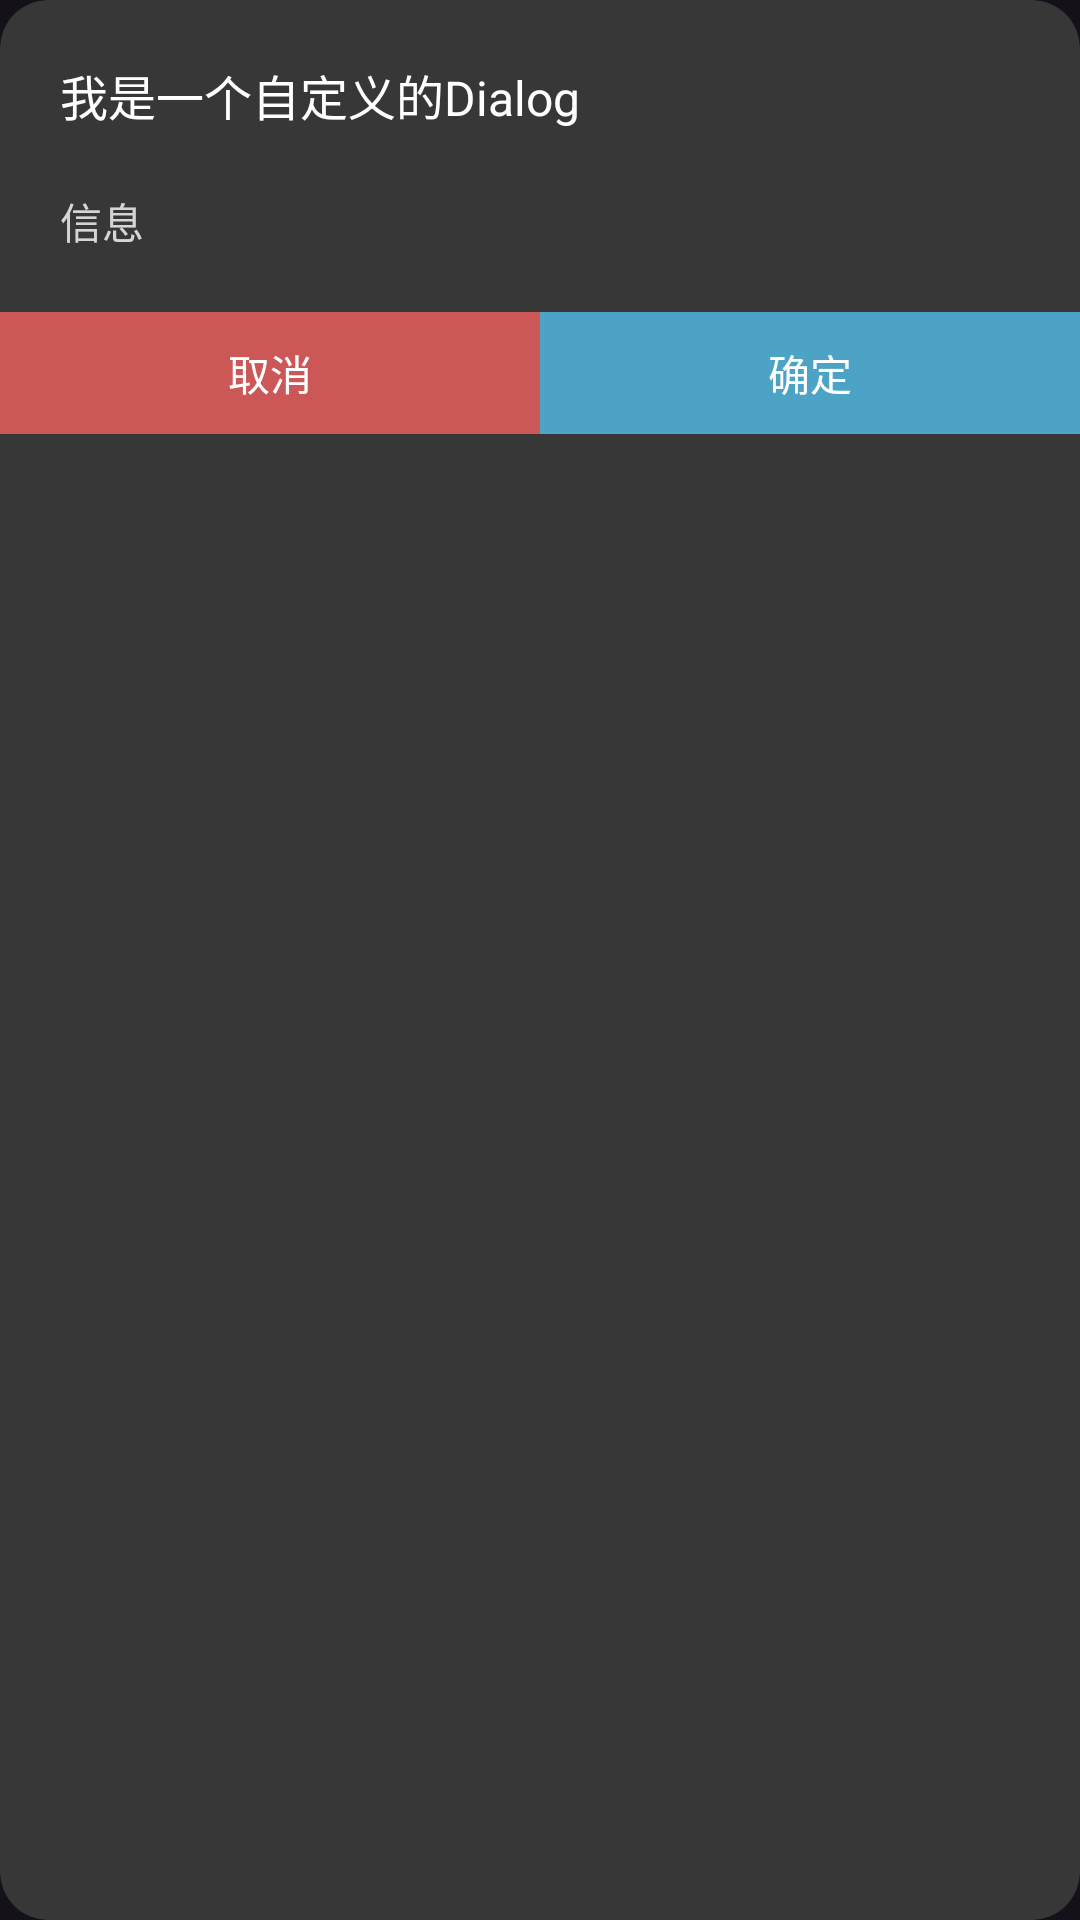

Write the Android layout XML for this screen, with the resource values it uses.
<!-- AndroidManifest.xml: application theme Theme.My_video_player -->
<!-- res/layout/fragment_my_dialog.xml -->
<?xml version="1.0" encoding="utf-8"?>
<LinearLayout xmlns:android="http://schemas.android.com/apk/res/android"
    android:layout_width="268dp"
    android:layout_height="wrap_content"
    android:background="@drawable/dialog_background"
    android:clipToOutline="true"
    android:orientation="vertical">

    <TextView
        android:id="@+id/my_dialog_title"
        android:layout_width="wrap_content"
        android:layout_height="wrap_content"
        android:layout_margin="20dp"
        android:text="我是一个自定义的Dialog"
        android:textColor="#FFFFFF"
        android:textSize="16sp" />

    <TextView
        android:id="@+id/my_dialog_message"
        android:layout_width="wrap_content"
        android:layout_height="wrap_content"
        android:layout_marginStart="20dp"
        android:layout_marginEnd="20dp"
        android:layout_marginBottom="20dp"
        android:text="信息"
        android:textColor="#D5D5D5" />

    <LinearLayout
        android:layout_width="match_parent"
        android:layout_height="wrap_content"
        android:layout_gravity="bottom"
        android:orientation="horizontal"> 

        <TextView
            android:id="@+id/my_dialog_cancel"
            android:layout_width="0dp"
            android:layout_height="wrap_content"
            android:layout_weight="1"
            android:background="@drawable/cancel_background"
            android:gravity="center"
            android:padding="10dp"
            android:text="取消"
            android:textColor="@color/white" /> 

        <TextView
            android:id="@+id/my_dialog_confirm"
            android:layout_width="0dp"
            android:layout_height="wrap_content"
            android:layout_weight="1"
            android:background="@drawable/confirm_background"
            android:gravity="center"
            android:padding="10dp"
            android:text="确定"
            android:textColor="@color/white" /> 
    </LinearLayout>
</LinearLayout>
<!-- resources referenced by this layout -->
<resources>
  <!-- drawable cancel_background (drawable) -->
  <?xml version="1.0" encoding="utf-8"?>
  <ripple xmlns:android="http://schemas.android.com/apk/res/android"
      android:color="#9AFFFFFF">
      <item>
          <shape>
              <solid android:color="#BEFF6363" />
          </shape>
      </item>
  </ripple>
  <!-- drawable confirm_background (drawable) -->
  <?xml version="1.0" encoding="utf-8"?>
  <ripple xmlns:android="http://schemas.android.com/apk/res/android"
      android:color="#9AFFFFFF">
      <item>
          <shape>
              <solid android:color="#BE55C8F6" />
          </shape>
      </item>
  </ripple>
  <!-- drawable dialog_background (drawable) -->
  <?xml version="1.0" encoding="utf-8"?>
  <shape xmlns:android="http://schemas.android.com/apk/res/android">
      <corners android:radius="16dp"/>
      <solid android:color="#373737"/>
  </shape>
  <style name="Theme.My_video_player" parent="Base.Theme.My_video_player" />
  <style name="Base.Theme.My_video_player" parent="Theme.Material3.Dark.NoActionBar">
          
          
      </style>
  <!-- not gathered from this repository: default colours our renderer supplied (Android Studio template values) -->
  <color name="white">#FFFFFFFF</color>
</resources>
